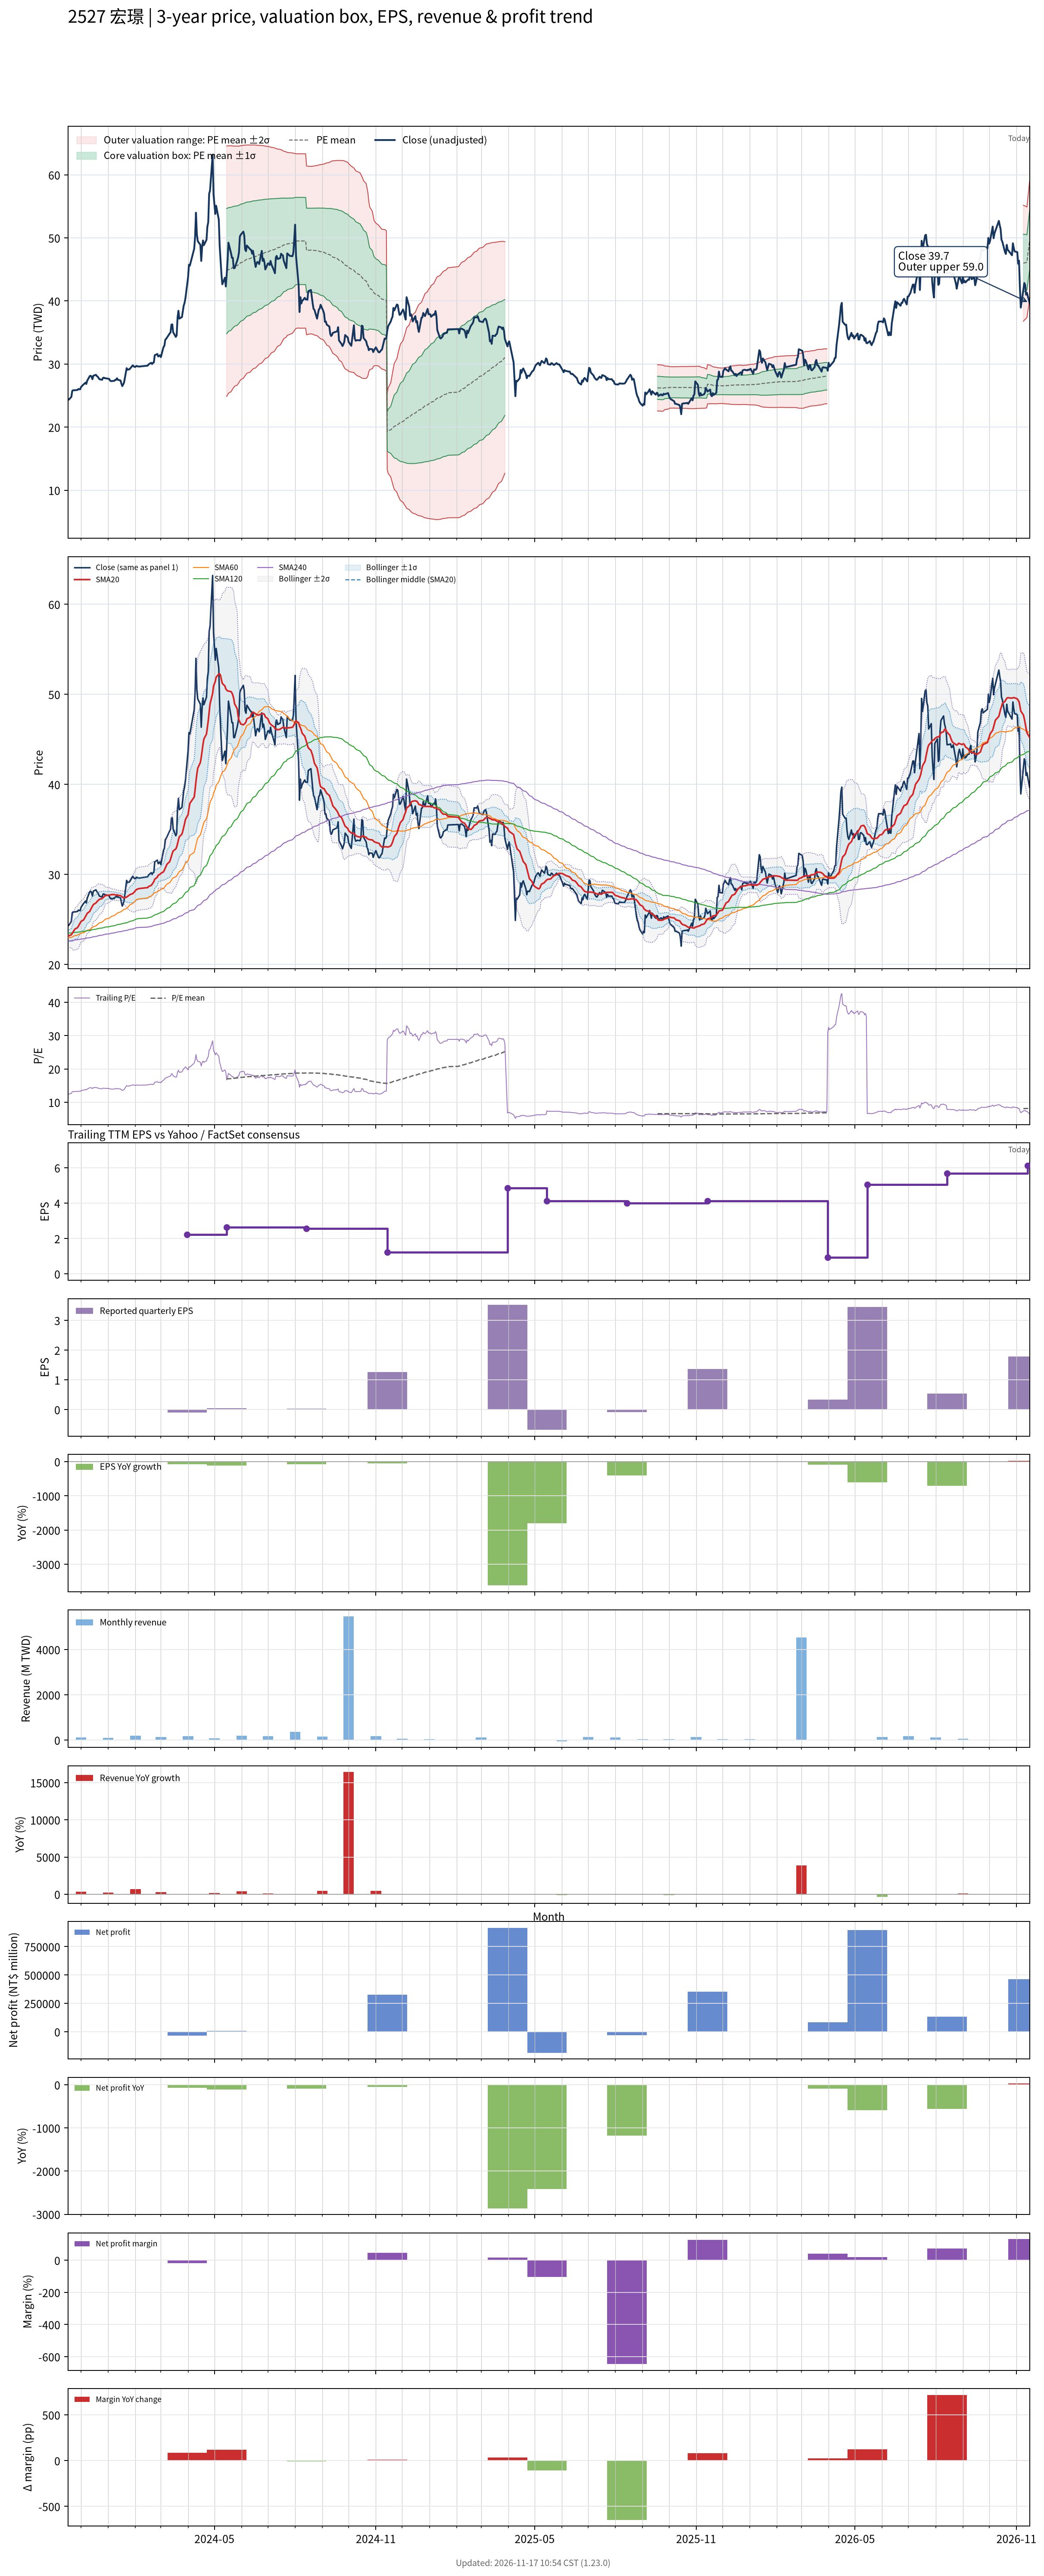

Values plotted in this chart, from the file beside it:
# chart-version: skill-stock-dynamic-val…
date, close, available_date, period_end, eps, ttm_eps, pe, pe_mean, pe_std, price_m2, price_m1, price_mean, price_p1, price_p2, forward_eps, forward_pe, forward_pe_mean, forward_pe_std, forward_price_m2, forward_price_m1, forward_price_mean, forward_price_p1, forward_price_p2, sma20
2023-11-16, 24.35, 2023-11-14, 2023-09-30, 2.59, 1.96, 12.42, , , , , , , , , , , , , , , , , 23.11
2023-11-17, 24.35, 2023-11-14, 2023-09-30, 2.59, 1.96, 12.42, , , , , , , , , , , , , , , , , 23.2
2023-11-20, 24.8, 2023-11-14, 2023-09-30, 2.59, 1.96, 12.65, , , , , , , , , , , , , , , , , 23.31
2023-11-21, 25.75, 2023-11-14, 2023-09-30, 2.59, 1.96, 13.14, , , , , , , , , , , , , , , , , 23.47
2023-11-22, 25.85, 2023-11-14, 2023-09-30, 2.59, 1.96, 13.19, , , , , , , , , , , , , , , , , 23.62
2023-11-23, 25.85, 2023-11-14, 2023-09-30, 2.59, 1.96, 13.19, , , , , , , , , , , , , , , , , 23.79
2023-11-24, 25.85, 2023-11-14, 2023-09-30, 2.59, 1.96, 13.19, , , , , , , , , , , , , , , , , 23.94
2023-11-27, 25.9, 2023-11-14, 2023-09-30, 2.59, 1.96, 13.21, , , , , , , , , , , , , , , , , 24.1
2023-11-28, 26.05, 2023-11-14, 2023-09-30, 2.59, 1.96, 13.29, , , , , , , , , , , , , , , , , 24.27
2023-11-29, 26, 2023-11-14, 2023-09-30, 2.59, 1.96, 13.27, , , , , , , , , , , , , , , , , 24.44
2023-11-30, 26, 2023-11-14, 2023-09-30, 2.59, 1.96, 13.27, , , , , , , , , , , , , , , , , 24.61
2023-12-01, 26.35, 2023-11-14, 2023-09-30, 2.59, 1.96, 13.44, , , , , , , , , , , , , , , , , 24.79
2023-12-04, 26.8, 2023-11-14, 2023-09-30, 2.59, 1.96, 13.67, , , , , , , , , , , , , , , , , 24.96
2023-12-05, 26.9, 2023-11-14, 2023-09-30, 2.59, 1.96, 13.72, , , , , , , , , , , , , , , , , 25.14
2023-12-06, 27.05, 2023-11-14, 2023-09-30, 2.59, 1.96, 13.8, , , , , , , , , , , , , , , , , 25.32
2023-12-07, 26.85, 2023-11-14, 2023-09-30, 2.59, 1.96, 13.7, , , , , , , , , , , , , , , , , 25.49
2023-12-08, 27.35, 2023-11-14, 2023-09-30, 2.59, 1.96, 13.95, , , , , , , , , , , , , , , , , 25.69
2023-12-11, 28.1, 2023-11-14, 2023-09-30, 2.59, 1.96, 14.34, , , , , , , , , , , , , , , , , 25.91
2023-12-12, 28.15, 2023-11-14, 2023-09-30, 2.59, 1.96, 14.36, , , , , , , , , , , , , , , , , 26.12
2023-12-13, 28, 2023-11-14, 2023-09-30, 2.59, 1.96, 14.29, , , , , , , , , , , , , , , , , 26.32
2023-12-14, 27.6, 2023-11-14, 2023-09-30, 2.59, 1.96, 14.08, , , , , , , , , , , , , , , , , 26.48
2023-12-15, 28.15, 2023-11-14, 2023-09-30, 2.59, 1.96, 14.36, , , , , , , , , , , , , , , , , 26.67
2023-12-18, 28.3, 2023-11-14, 2023-09-30, 2.59, 1.96, 14.44, , , , , , , , , , , , , , , , , 26.84
2023-12-19, 28.1, 2023-11-14, 2023-09-30, 2.59, 1.96, 14.34, , , , , , , , , , , , , , , , , 26.96
2023-12-20, 28, 2023-11-14, 2023-09-30, 2.59, 1.96, 14.29, , , , , , , , , , , , , , , , , 27.07
2023-12-21, 27.8, 2023-11-14, 2023-09-30, 2.59, 1.96, 14.18, , , , , , , , , , , , , , , , , 27.16
2023-12-22, 27.6, 2023-11-14, 2023-09-30, 2.59, 1.96, 14.08, , , , , , , , , , , , , , , , , 27.25
2023-12-25, 27.5, 2023-11-14, 2023-09-30, 2.59, 1.96, 14.03, , , , , , , , , , , , , , , , , 27.33
2023-12-26, 27.8, 2023-11-14, 2023-09-30, 2.59, 1.96, 14.18, , , , , , , , , , , , , , , , , 27.42
2023-12-27, 27.85, 2023-11-14, 2023-09-30, 2.59, 1.96, 14.21, , , , , , , , , , , , , , , , , 27.51
2023-12-28, 27.75, 2023-11-14, 2023-09-30, 2.59, 1.96, 14.16, , , , , , , , , , , , , , , , , 27.6
2023-12-29, 27.75, 2023-11-14, 2023-09-30, 2.59, 1.96, 14.16, , , , , , , , , , , , , , , , , 27.67
2024-01-02, 27.65, 2023-11-14, 2023-09-30, 2.59, 1.96, 14.11, , , , , , , , , , , , , , , , , 27.71
2024-01-03, 27.4, 2023-11-14, 2023-09-30, 2.59, 1.96, 13.98, , , , , , , , , , , , , , , , , 27.74
2024-01-04, 27.3, 2023-11-14, 2023-09-30, 2.59, 1.96, 13.93, , , , , , , , , , , , , , , , , 27.75
2024-01-05, 27.3, 2023-11-14, 2023-09-30, 2.59, 1.96, 13.93, , , , , , , , , , , , , , , , , 27.77
2024-01-08, 27.35, 2023-11-14, 2023-09-30, 2.59, 1.96, 13.95, , , , , , , , , , , , , , , , , 27.77
2024-01-09, 27.5, 2023-11-14, 2023-09-30, 2.59, 1.96, 14.03, , , , , , , , , , , , , , , , , 27.74
2024-01-10, 27.5, 2023-11-14, 2023-09-30, 2.59, 1.96, 14.03, , , , , , , , , , , , , , , , , 27.71
2024-01-11, 27.75, 2023-11-14, 2023-09-30, 2.59, 1.96, 14.16, , , , , , , , , , , , , , , , , 27.7
2024-01-12, 27.5, 2023-11-14, 2023-09-30, 2.59, 1.96, 14.03, , , , , , , , , , , , , , , , , 27.69
2024-01-15, 27.4, 2023-11-14, 2023-09-30, 2.59, 1.96, 13.98, , , , , , , , , , , , , , , , , 27.66
2024-01-16, 26.9, 2023-11-14, 2023-09-30, 2.59, 1.96, 13.72, , , , , , , , , , , , , , , , , 27.59
2024-01-17, 26.5, 2023-11-14, 2023-09-30, 2.59, 1.96, 13.52, , , , , , , , , , , , , , , , , 27.5
2024-01-18, 26.75, 2023-11-14, 2023-09-30, 2.59, 1.96, 13.65, , , , , , , , , , , , , , , , , 27.44
2024-01-19, 27.05, 2023-11-14, 2023-09-30, 2.59, 1.96, 13.8, , , , , , , , , , , , , , , , , 27.41
2024-01-22, 29.35, 2023-11-14, 2023-09-30, 2.59, 1.96, 14.97, , , , , , , , , , , , , , , , , 27.49
2024-01-23, 29.1, 2023-11-14, 2023-09-30, 2.59, 1.96, 14.85, , , , , , , , , , , , , , , , , 27.57
2024-01-24, 29.15, 2023-11-14, 2023-09-30, 2.59, 1.96, 14.87, , , , , , , , , , , , , , , , , 27.64
2024-01-25, 29.15, 2023-11-14, 2023-09-30, 2.59, 1.96, 14.87, , , , , , , , , , , , , , , , , 27.7
2024-01-26, 29.3, 2023-11-14, 2023-09-30, 2.59, 1.96, 14.95, , , , , , , , , , , , , , , , , 27.78
2024-01-29, 29.8, 2023-11-14, 2023-09-30, 2.59, 1.96, 15.2, , , , , , , , , , , , , , , , , 27.89
2024-01-30, 29.65, 2023-11-14, 2023-09-30, 2.59, 1.96, 15.13, , , , , , , , , , , , , , , , , 27.98
2024-01-31, 29.55, 2023-11-14, 2023-09-30, 2.59, 1.96, 15.08, , , , , , , , , , , , , , , , , 28.09
2024-02-01, 29.55, 2023-11-14, 2023-09-30, 2.59, 1.96, 15.08, , , , , , , , , , , , , , , , , 28.2
2024-02-02, 29.7, 2023-11-14, 2023-09-30, 2.59, 1.96, 15.15, , , , , , , , , , , , , , , , , 28.32
2024-02-05, 29.6, 2023-11-14, 2023-09-30, 2.59, 1.96, 15.1, , , , , , , , , , , , , , , , , 28.44
2024-02-15, 29.75, 2023-11-14, 2023-09-30, 2.59, 1.96, 15.18, , , , , , , , , , , , , , , , , 28.55
2024-02-16, 29.95, 2023-11-14, 2023-09-30, 2.59, 1.96, 15.28, , , , , , , , , , , , , , , , , 28.67
... 667 more rows
